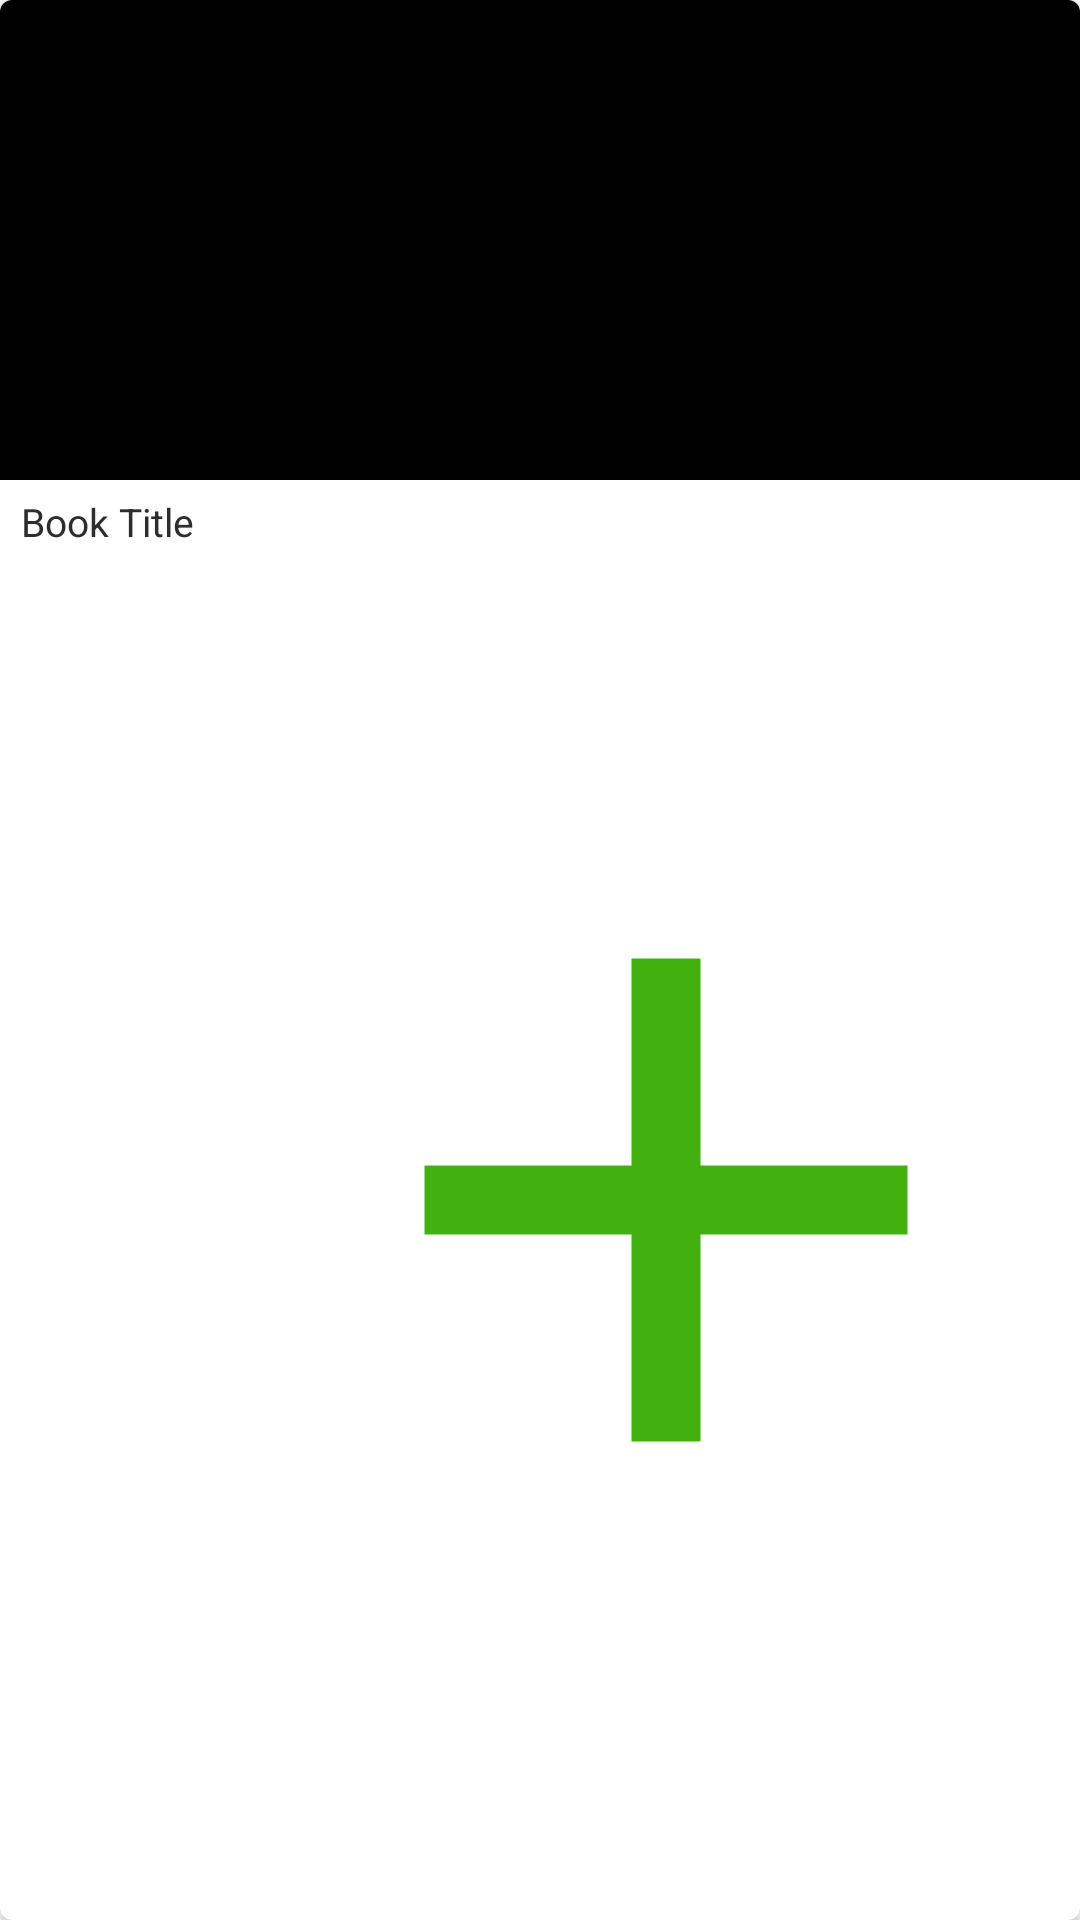

Layout XML and referenced resources for this Android screen:
<!-- AndroidManifest.xml: application theme Theme.NewCollector -->
<!-- res/layout/cardview.xml -->
<?xml version="1.0" encoding="utf-8"?>
<androidx.cardview.widget.CardView xmlns:android="http://schemas.android.com/apk/res/android"
    xmlns:tools="http://schemas.android.com/tools"
    android:id="@+id/cardview_id"
    android:clickable="true"
    android:foreground="?android:attr/selectableItemBackground"
    android:layout_width="120dp"
    android:layout_height="190dp"
    xmlns:app="http://schemas.android.com/apk/res-auto"
    android:layout_margin="5dp"
    app:cardCornerRadius="4dp">

    <LinearLayout
        android:layout_width="match_parent"
        android:layout_height="match_parent"
        android:orientation="vertical">

        <ImageView
            android:id="@+id/book_img_id"
            android:layout_width="match_parent"
            android:layout_height="160dp"
            android:background="@color/black"
            android:scaleType="centerCrop" />


        <LinearLayout
            android:layout_width="match_parent"
            android:layout_height="match_parent"
            android:orientation="horizontal">

            <TextView
                android:id="@+id/book_title_id"
                android:layout_width="84dp"
                android:layout_height="match_parent"
                android:paddingVertical="5dp"
                android:paddingLeft="7dp"
                android:text="Book Title"
                android:textColor="#2d2d2d"
                android:textSize="13sp" />

            <ImageView
                android:id="@+id/addimage"
                android:layout_width="match_parent"
                android:layout_height="match_parent"
                android:src="@drawable/addimage"
                />

        </LinearLayout>


    </LinearLayout>

</androidx.cardview.widget.CardView>
<!-- resources referenced by this layout -->
<resources>
  <!-- drawable addimage (drawable) -->
  <vector android:height="24dp" android:tint="#42B110"
      android:viewportHeight="24" android:viewportWidth="24"
      android:width="24dp" xmlns:android="http://schemas.android.com/apk/res/android">
      <path android:fillColor="@android:color/white" android:pathData="M19,13h-6v6h-2v-6H5v-2h6V5h2v6h6v2z"/>
  </vector>
  <style name="Theme.NewCollector" parent="Theme.MaterialComponents.DayNight.DarkActionBar">
          
          <item name="colorPrimary">@color/purple_500</item>
          <item name="colorPrimaryVariant">@color/purple_700</item>
          <item name="colorOnPrimary">@color/white</item>
          
          <item name="colorSecondary">@color/teal_200</item>
          <item name="colorSecondaryVariant">@color/teal_700</item>
          <item name="colorOnSecondary">@color/black</item>
          
          <item name="android:statusBarColor" tools:targetApi="l">?attr/colorPrimaryVariant</item>
          
      </style>
  <!-- not gathered from this repository: default colours our renderer supplied (Android Studio template values) -->
  <color name="purple_500">#FF6200EE</color>
  <color name="purple_700">#FF3700B3</color>
  <color name="teal_200">#FF03DAC5</color>
  <color name="teal_700">#FF018786</color>
  <color name="black">#FF000000</color>
  <color name="white">#FFFFFFFF</color>
</resources>
